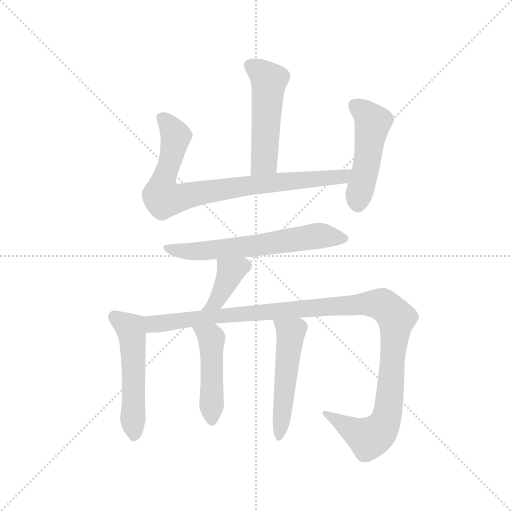
t = 0.00 s
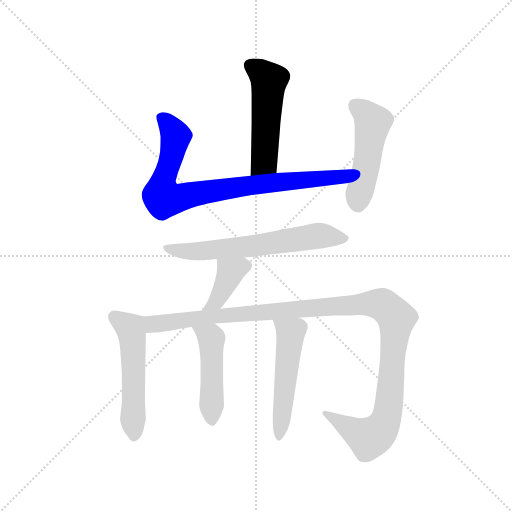
t = 1.48 s
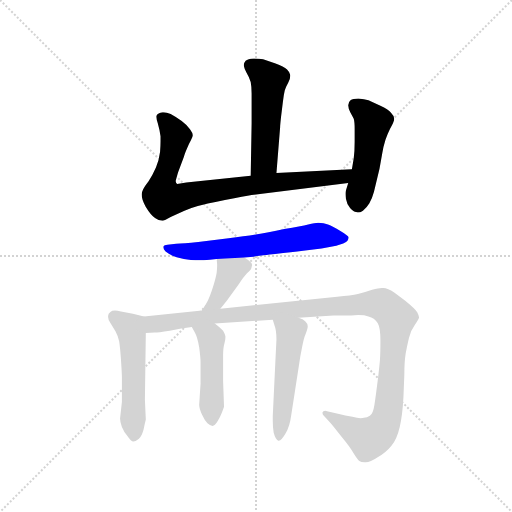
t = 2.96 s
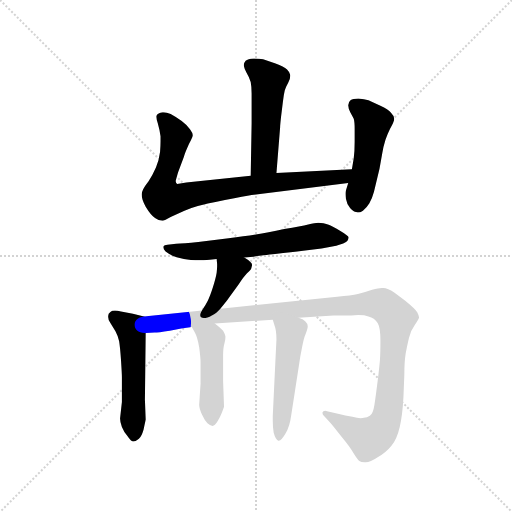
t = 4.44 s
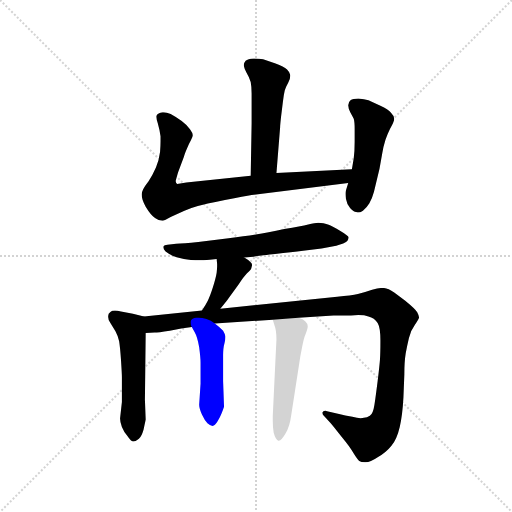
t = 5.92 s
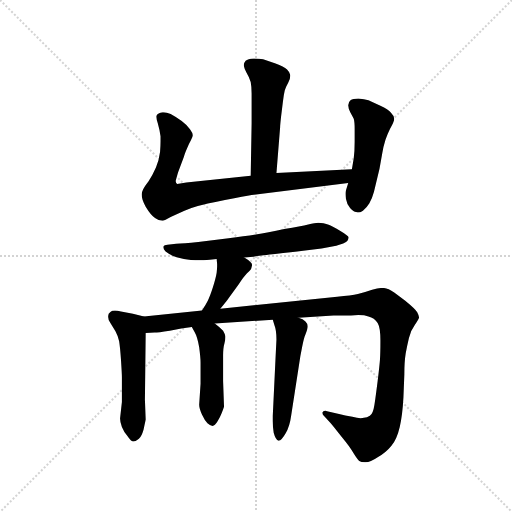
t = 7.40 s

The animated SVG that drew these frames (rendered in a browser with its animation timeline set to each time). Animation: 9 CSS @keyframes rules; one cycle of 7.40 s.

<svg version="1.1" viewBox="0 0 1024 1024" xmlns="http://www.w3.org/2000/svg">
  <g stroke="lightgray" stroke-dasharray="1,1" stroke-width="1" transform="scale(4, 4)">
    <line x1="0" y1="0" x2="256" y2="256"></line>
    <line x1="256" y1="0" x2="0" y2="256"></line>
    <line x1="128" y1="0" x2="128" y2="256"></line>
    <line x1="0" y1="128" x2="256" y2="128"></line>
  </g>
  <g transform="scale(0.92, -0.92) translate(60, -850)">
    <style type="text/css">
      
        @keyframes keyframes0 {
          from {
            stroke: blue;
            stroke-dashoffset: 519;
            stroke-width: 128;
          }
          63% {
            animation-timing-function: step-end;
            stroke: blue;
            stroke-dashoffset: 0;
            stroke-width: 128;
          }
          to {
            stroke: black;
            stroke-width: 1024;
          }
        }
        #make-me-a-hanzi-animation-0 {
          animation: keyframes0 0.67236328125s both;
          animation-delay: 0s;
          animation-timing-function: linear;
        }
      
        @keyframes keyframes1 {
          from {
            stroke: blue;
            stroke-dashoffset: 857;
            stroke-width: 128;
          }
          74% {
            animation-timing-function: step-end;
            stroke: blue;
            stroke-dashoffset: 0;
            stroke-width: 128;
          }
          to {
            stroke: black;
            stroke-width: 1024;
          }
        }
        #make-me-a-hanzi-animation-1 {
          animation: keyframes1 0.9474283854166666s both;
          animation-delay: 0.67236328125s;
          animation-timing-function: linear;
        }
      
        @keyframes keyframes2 {
          from {
            stroke: blue;
            stroke-dashoffset: 495;
            stroke-width: 128;
          }
          62% {
            animation-timing-function: step-end;
            stroke: blue;
            stroke-dashoffset: 0;
            stroke-width: 128;
          }
          to {
            stroke: black;
            stroke-width: 1024;
          }
        }
        #make-me-a-hanzi-animation-2 {
          animation: keyframes2 0.65283203125s both;
          animation-delay: 1.6197916666666665s;
          animation-timing-function: linear;
        }
      
        @keyframes keyframes3 {
          from {
            stroke: blue;
            stroke-dashoffset: 650;
            stroke-width: 128;
          }
          68% {
            animation-timing-function: step-end;
            stroke: blue;
            stroke-dashoffset: 0;
            stroke-width: 128;
          }
          to {
            stroke: black;
            stroke-width: 1024;
          }
        }
        #make-me-a-hanzi-animation-3 {
          animation: keyframes3 0.7789713541666666s both;
          animation-delay: 2.2726236979166665s;
          animation-timing-function: linear;
        }
      
        @keyframes keyframes4 {
          from {
            stroke: blue;
            stroke-dashoffset: 394;
            stroke-width: 128;
          }
          56% {
            animation-timing-function: step-end;
            stroke: blue;
            stroke-dashoffset: 0;
            stroke-width: 128;
          }
          to {
            stroke: black;
            stroke-width: 1024;
          }
        }
        #make-me-a-hanzi-animation-4 {
          animation: keyframes4 0.5706380208333334s both;
          animation-delay: 3.051595052083333s;
          animation-timing-function: linear;
        }
      
        @keyframes keyframes5 {
          from {
            stroke: blue;
            stroke-dashoffset: 536;
            stroke-width: 128;
          }
          64% {
            animation-timing-function: step-end;
            stroke: blue;
            stroke-dashoffset: 0;
            stroke-width: 128;
          }
          to {
            stroke: black;
            stroke-width: 1024;
          }
        }
        #make-me-a-hanzi-animation-5 {
          animation: keyframes5 0.6861979166666666s both;
          animation-delay: 3.6222330729166665s;
          animation-timing-function: linear;
        }
      
        @keyframes keyframes6 {
          from {
            stroke: blue;
            stroke-dashoffset: 1203;
            stroke-width: 128;
          }
          80% {
            animation-timing-function: step-end;
            stroke: blue;
            stroke-dashoffset: 0;
            stroke-width: 128;
          }
          to {
            stroke: black;
            stroke-width: 1024;
          }
        }
        #make-me-a-hanzi-animation-6 {
          animation: keyframes6 1.22900390625s both;
          animation-delay: 4.308430989583333s;
          animation-timing-function: linear;
        }
      
        @keyframes keyframes7 {
          from {
            stroke: blue;
            stroke-dashoffset: 476;
            stroke-width: 128;
          }
          61% {
            animation-timing-function: step-end;
            stroke: blue;
            stroke-dashoffset: 0;
            stroke-width: 128;
          }
          to {
            stroke: black;
            stroke-width: 1024;
          }
        }
        #make-me-a-hanzi-animation-7 {
          animation: keyframes7 0.6373697916666666s both;
          animation-delay: 5.537434895833333s;
          animation-timing-function: linear;
        }
      
        @keyframes keyframes8 {
          from {
            stroke: blue;
            stroke-dashoffset: 525;
            stroke-width: 128;
          }
          63% {
            animation-timing-function: step-end;
            stroke: blue;
            stroke-dashoffset: 0;
            stroke-width: 128;
          }
          to {
            stroke: black;
            stroke-width: 1024;
          }
        }
        #make-me-a-hanzi-animation-8 {
          animation: keyframes8 0.67724609375s both;
          animation-delay: 6.1748046875s;
          animation-timing-function: linear;
        }
      
    </style>
    
      <path d="M 541 474 L 549 574 Q 549 578 551 596 L 555 629 Q 557 645 559 653 Q 561 660 567 671 Q 571 679 571 685 L 571 687 Q 571 692 564 699 Q 557 705 539 712 L 512 721 Q 503 723 491 723 Q 479 722 474 718 Q 470 713 470 709 L 470 707 Q 471 701 476 692 Q 482 682 485 672 Q 487 662 487 646 L 487 582 L 485 468 C 484 438 539 444 541 474 Z" fill="lightgray"></path>
    
      <path d="M 485 468 L 345 453 L 325 450 Q 322 453 322 456 L 322 457 Q 323 461 327 475 L 340 510 Q 341 514 346 526 Q 351 538 355 545 Q 359 552 359 556 Q 359 561 353 569 Q 347 578 335 587 Q 322 596 311 602 Q 302 606 296 606 L 293 606 Q 283 604 281 600 Q 280 598 280 596 Q 280 591 283 582 Q 287 568 289 554 L 289 543 Q 289 532 288 520 Q 286 502 279 486 Q 272 470 263 456 Q 253 443 251 438 Q 249 434 248 428 L 248 426 Q 248 416 257 400 Q 268 382 277 376 Q 285 370 293 370 Q 298 370 311 378 Q 325 385 341 392 Q 356 398 370 402 Q 384 406 429 415 Q 473 424 487 426 L 697 452 C 727 456 735 483 705 482 L 541 474 L 485 468 Z" fill="lightgray"></path>
    
      <path d="M 697 452 L 692 436 Q 691 433 691 429 Q 691 424 692 418 Q 694 406 701 398 Q 709 390 714 389 Q 716 388 718 388 Q 723 388 729 392 Q 737 398 743 408 Q 749 418 753 433 L 765 483 L 771 517 Q 773 530 778 546 Q 783 560 788 570 Q 797 586 797 592 Q 797 598 790 605 Q 784 612 767 620 L 741 632 Q 732 635 719 636 Q 707 636 702 632 Q 697 628 697 621 Q 697 614 702 605 Q 707 596 709 592 Q 711 585 711 570 L 711 542 Q 711 521 709 506 L 705 482 L 697 452 Z" fill="lightgray"></path>
    
      <path d="M 471 290 L 491 292 Q 501 294 538 298 Q 575 302 599 305 L 639 310 L 671 316 Q 689 320 695 326 Q 698 330 698 334 Q 697 338 680 348 Q 663 358 653 362 Q 644 366 632 366 Q 625 366 610 362 Q 595 358 558 352 Q 521 344 496 340 Q 471 336 437 332 L 371 324 Q 338 321 323 320 L 304 318 Q 297 318 295 314 L 295 312 Q 295 309 300 303 Q 308 296 324 291 Q 340 286 355 285 Q 365 284 374 284 L 383 284 Q 395 285 411 287 L 471 290 Z" fill="lightgray"></path>
    
      <path d="M 419 179 L 433 196 L 459 232 Q 470 249 477 256 Q 485 263 486 266 Q 487 269 488 274 Q 488 280 471 290 C 445 306 408 317 411 287 L 412 276 L 412 271 Q 412 266 411 257 Q 409 245 403 226 Q 397 207 392 197 Q 387 187 379 175 C 363 150 400 156 419 179 Z" fill="lightgray"></path>
    
      <path d="M 253 162 L 229 168 L 203 173 Q 195 175 190 175 Q 183 175 180 172 Q 175 169 175 163 L 175 161 Q 175 155 180 148 L 191 130 Q 197 119 199 108 Q 201 96 203 68 Q 205 38 205 30 L 205 -24 L 201 -60 Q 201 -68 205 -78 Q 209 -88 217 -98 Q 225 -110 230 -110 Q 235 -110 242 -104 Q 248 -98 252 -84 Q 255 -70 257 -62 L 255 -19 L 257 126 C 257 156 257 161 253 162 Z" fill="lightgray"></path>
    
      <path d="M 379 175 L 253 162 C 223 159 227 124 257 126 L 276 127 Q 283 127 309 131 Q 335 136 357 139 L 407 147 L 533 155 L 589 159 L 665 164 L 703 164 Q 712 165 719 165 Q 733 165 741 162 Q 754 159 761 148 Q 767 138 767 110 Q 767 82 766 68 Q 765 54 761 22 Q 757 -10 754 -30 Q 751 -50 744 -54 Q 738 -58 731 -58 Q 728 -59 724 -59 Q 717 -59 706 -56 Q 690 -54 677 -50 L 651 -44 Q 649 -43 647 -43 Q 642 -43 641 -47 L 641 -48 Q 641 -52 645 -55 L 659 -70 Q 665 -77 683 -100 Q 702 -123 709 -136 Q 717 -149 721 -152 Q 725 -155 733 -155 L 735 -155 Q 745 -155 761 -144 Q 779 -134 791 -119 Q 803 -104 809 -78 Q 815 -52 817 -14 L 819 36 Q 819 64 822 82 Q 825 98 829 115 Q 833 132 842 144 Q 850 156 851 160 Q 851 163 847 171 Q 843 178 821 196 L 797 214 Q 783 224 773 224 L 770 224 Q 763 224 749 220 Q 732 214 718 211 Q 704 208 673 205 L 419 179 L 379 175 Z" fill="lightgray"></path>
    
      <path d="M 357 139 L 363 128 Q 369 118 373 95 Q 376 72 376 62 L 376 16 L 373 -30 Q 373 -38 379 -51 Q 385 -64 391 -70 Q 398 -76 402 -76 Q 407 -76 413 -66 Q 419 -56 422 -48 Q 425 -40 427 -34 L 425 22 L 425 77 Q 425 94 428 104 Q 430 112 430 116 L 430 119 Q 429 124 425 131 Q 419 138 407 147 C 383 165 343 165 357 139 Z" fill="lightgray"></path>
    
      <path d="M 533 155 L 537 142 Q 541 132 541 112 L 539 72 L 533 -54 L 533 -65 Q 533 -80 535 -91 Q 539 -106 545 -108 L 546 -108 Q 552 -108 561 -92 Q 570 -76 573 -53 L 593 76 L 597 97 Q 601 117 604 123 Q 609 136 609 141 Q 609 146 604 151 Q 599 156 589 159 C 561 170 524 184 533 155 Z" fill="lightgray"></path>
    
    
      <clipPath id="make-me-a-hanzi-clip-0">
        <path d="M 541 474 L 549 574 Q 549 578 551 596 L 555 629 Q 557 645 559 653 Q 561 660 567 671 Q 571 679 571 685 L 571 687 Q 571 692 564 699 Q 557 705 539 712 L 512 721 Q 503 723 491 723 Q 479 722 474 718 Q 470 713 470 709 L 470 707 Q 471 701 476 692 Q 482 682 485 672 Q 487 662 487 646 L 487 582 L 485 468 C 484 438 539 444 541 474 Z"></path>
      </clipPath>
      <path clip-path="url(#make-me-a-hanzi-clip-0)" d="M 483 709 L 525 675 L 514 500 L 491 475" fill="none" id="make-me-a-hanzi-animation-0" stroke-dasharray="391 782" stroke-linecap="round"></path>
    
      <clipPath id="make-me-a-hanzi-clip-1">
        <path d="M 485 468 L 345 453 L 325 450 Q 322 453 322 456 L 322 457 Q 323 461 327 475 L 340 510 Q 341 514 346 526 Q 351 538 355 545 Q 359 552 359 556 Q 359 561 353 569 Q 347 578 335 587 Q 322 596 311 602 Q 302 606 296 606 L 293 606 Q 283 604 281 600 Q 280 598 280 596 Q 280 591 283 582 Q 287 568 289 554 L 289 543 Q 289 532 288 520 Q 286 502 279 486 Q 272 470 263 456 Q 253 443 251 438 Q 249 434 248 428 L 248 426 Q 248 416 257 400 Q 268 382 277 376 Q 285 370 293 370 Q 298 370 311 378 Q 325 385 341 392 Q 356 398 370 402 Q 384 406 429 415 Q 473 424 487 426 L 697 452 C 727 456 735 483 705 482 L 541 474 L 485 468 Z"></path>
      </clipPath>
      <path clip-path="url(#make-me-a-hanzi-clip-1)" d="M 291 595 L 322 554 L 295 458 L 291 427 L 296 418 L 323 418 L 479 447 L 673 464 L 698 476" fill="none" id="make-me-a-hanzi-animation-1" stroke-dasharray="729 1458" stroke-linecap="round"></path>
    
      <clipPath id="make-me-a-hanzi-clip-2">
        <path d="M 697 452 L 692 436 Q 691 433 691 429 Q 691 424 692 418 Q 694 406 701 398 Q 709 390 714 389 Q 716 388 718 388 Q 723 388 729 392 Q 737 398 743 408 Q 749 418 753 433 L 765 483 L 771 517 Q 773 530 778 546 Q 783 560 788 570 Q 797 586 797 592 Q 797 598 790 605 Q 784 612 767 620 L 741 632 Q 732 635 719 636 Q 707 636 702 632 Q 697 628 697 621 Q 697 614 702 605 Q 707 596 709 592 Q 711 585 711 570 L 711 542 Q 711 521 709 506 L 705 482 L 697 452 Z"></path>
      </clipPath>
      <path clip-path="url(#make-me-a-hanzi-clip-2)" d="M 711 621 L 736 603 L 750 584 L 719 402" fill="none" id="make-me-a-hanzi-animation-2" stroke-dasharray="367 734" stroke-linecap="round"></path>
    
      <clipPath id="make-me-a-hanzi-clip-3">
        <path d="M 471 290 L 491 292 Q 501 294 538 298 Q 575 302 599 305 L 639 310 L 671 316 Q 689 320 695 326 Q 698 330 698 334 Q 697 338 680 348 Q 663 358 653 362 Q 644 366 632 366 Q 625 366 610 362 Q 595 358 558 352 Q 521 344 496 340 Q 471 336 437 332 L 371 324 Q 338 321 323 320 L 304 318 Q 297 318 295 314 L 295 312 Q 295 309 300 303 Q 308 296 324 291 Q 340 286 355 285 Q 365 284 374 284 L 383 284 Q 395 285 411 287 L 471 290 Z"></path>
      </clipPath>
      <path clip-path="url(#make-me-a-hanzi-clip-3)" d="M 301 313 L 336 304 L 379 304 L 484 314 L 623 337 L 691 332" fill="none" id="make-me-a-hanzi-animation-3" stroke-dasharray="522 1044" stroke-linecap="round"></path>
    
      <clipPath id="make-me-a-hanzi-clip-4">
        <path d="M 419 179 L 433 196 L 459 232 Q 470 249 477 256 Q 485 263 486 266 Q 487 269 488 274 Q 488 280 471 290 C 445 306 408 317 411 287 L 412 276 L 412 271 Q 412 266 411 257 Q 409 245 403 226 Q 397 207 392 197 Q 387 187 379 175 C 363 150 400 156 419 179 Z"></path>
      </clipPath>
      <path clip-path="url(#make-me-a-hanzi-clip-4)" d="M 477 272 L 464 271 L 441 255 L 410 195 L 385 179" fill="none" id="make-me-a-hanzi-animation-4" stroke-dasharray="266 532" stroke-linecap="round"></path>
    
      <clipPath id="make-me-a-hanzi-clip-5">
        <path d="M 253 162 L 229 168 L 203 173 Q 195 175 190 175 Q 183 175 180 172 Q 175 169 175 163 L 175 161 Q 175 155 180 148 L 191 130 Q 197 119 199 108 Q 201 96 203 68 Q 205 38 205 30 L 205 -24 L 201 -60 Q 201 -68 205 -78 Q 209 -88 217 -98 Q 225 -110 230 -110 Q 235 -110 242 -104 Q 248 -98 252 -84 Q 255 -70 257 -62 L 255 -19 L 257 126 C 257 156 257 161 253 162 Z"></path>
      </clipPath>
      <path clip-path="url(#make-me-a-hanzi-clip-5)" d="M 187 162 L 217 142 L 226 129 L 232 -99" fill="none" id="make-me-a-hanzi-animation-5" stroke-dasharray="408 816" stroke-linecap="round"></path>
    
      <clipPath id="make-me-a-hanzi-clip-6">
        <path d="M 379 175 L 253 162 C 223 159 227 124 257 126 L 276 127 Q 283 127 309 131 Q 335 136 357 139 L 407 147 L 533 155 L 589 159 L 665 164 L 703 164 Q 712 165 719 165 Q 733 165 741 162 Q 754 159 761 148 Q 767 138 767 110 Q 767 82 766 68 Q 765 54 761 22 Q 757 -10 754 -30 Q 751 -50 744 -54 Q 738 -58 731 -58 Q 728 -59 724 -59 Q 717 -59 706 -56 Q 690 -54 677 -50 L 651 -44 Q 649 -43 647 -43 Q 642 -43 641 -47 L 641 -48 Q 641 -52 645 -55 L 659 -70 Q 665 -77 683 -100 Q 702 -123 709 -136 Q 717 -149 721 -152 Q 725 -155 733 -155 L 735 -155 Q 745 -155 761 -144 Q 779 -134 791 -119 Q 803 -104 809 -78 Q 815 -52 817 -14 L 819 36 Q 819 64 822 82 Q 825 98 829 115 Q 833 132 842 144 Q 850 156 851 160 Q 851 163 847 171 Q 843 178 821 196 L 797 214 Q 783 224 773 224 L 770 224 Q 763 224 749 220 Q 732 214 718 211 Q 704 208 673 205 L 419 179 L 379 175 Z"></path>
      </clipPath>
      <path clip-path="url(#make-me-a-hanzi-clip-6)" d="M 261 133 L 278 147 L 400 162 L 651 184 L 773 187 L 802 158 L 787 -19 L 773 -76 L 742 -102 L 646 -47" fill="none" id="make-me-a-hanzi-animation-6" stroke-dasharray="1075 2150" stroke-linecap="round"></path>
    
      <clipPath id="make-me-a-hanzi-clip-7">
        <path d="M 357 139 L 363 128 Q 369 118 373 95 Q 376 72 376 62 L 376 16 L 373 -30 Q 373 -38 379 -51 Q 385 -64 391 -70 Q 398 -76 402 -76 Q 407 -76 413 -66 Q 419 -56 422 -48 Q 425 -40 427 -34 L 425 22 L 425 77 Q 425 94 428 104 Q 430 112 430 116 L 430 119 Q 429 124 425 131 Q 419 138 407 147 C 383 165 343 165 357 139 Z"></path>
      </clipPath>
      <path clip-path="url(#make-me-a-hanzi-clip-7)" d="M 364 136 L 400 114 L 401 -64" fill="none" id="make-me-a-hanzi-animation-7" stroke-dasharray="348 696" stroke-linecap="round"></path>
    
      <clipPath id="make-me-a-hanzi-clip-8">
        <path d="M 533 155 L 537 142 Q 541 132 541 112 L 539 72 L 533 -54 L 533 -65 Q 533 -80 535 -91 Q 539 -106 545 -108 L 546 -108 Q 552 -108 561 -92 Q 570 -76 573 -53 L 593 76 L 597 97 Q 601 117 604 123 Q 609 136 609 141 Q 609 146 604 151 Q 599 156 589 159 C 561 170 524 184 533 155 Z"></path>
      </clipPath>
      <path clip-path="url(#make-me-a-hanzi-clip-8)" d="M 540 150 L 572 126 L 546 -102" fill="none" id="make-me-a-hanzi-animation-8" stroke-dasharray="397 794" stroke-linecap="round"></path>
    
  </g>
</svg>
